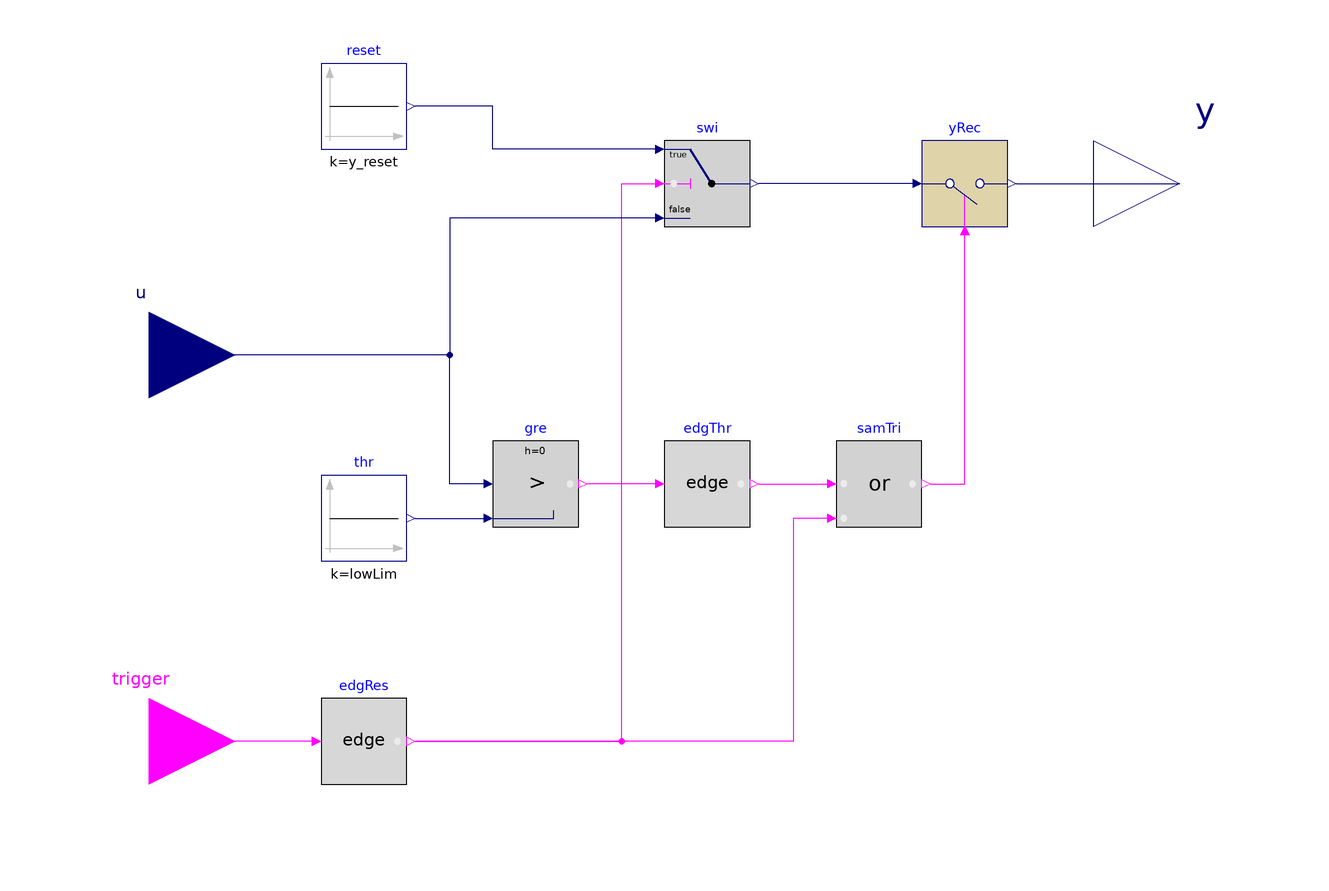

The component connection diagram of the Modelica model below, drawn from its own Placement and Line annotations.

block SamplerWithResetThreshold
  "Sampler with a reset and a threshold"
  parameter Real lowLim = 1
    "Lower limit for triggering the sampling";
  parameter Real y_reset = 1
    "The value of y when the reset occurs";
  BuildingsLite.Controls.OBC.CDL.Interfaces.RealInput u
    "Input real signal"
    annotation (Placement(transformation(extent={{-140,-10},{-100,30}}),
        iconTransformation(extent={{-140,40},{-100,80}})));
  BuildingsLite.Controls.OBC.CDL.Interfaces.BooleanInput trigger
    "Reset the output when trigger becomes true"
    annotation (Placement(transformation(extent={{-140,-100},{-100,-60}}),
        iconTransformation(extent={{-140,-80},{-100,-40}})));
  BuildingsLite.Controls.OBC.CDL.Interfaces.RealOutput y
   "Sampling output"
    annotation (Placement(transformation(extent={{100,30},{140,70}}),
        iconTransformation(extent={{100,-20},{140,20}})));

protected
  BuildingsLite.Controls.OBC.CDL.Reals.Sources.Constant thr(final k=lowLim)
    "Threshold"
    annotation (Placement(transformation(extent={{-80,-38},{-60,-18}})));
  BuildingsLite.Controls.OBC.CDL.Discrete.TriggeredSampler yRec(
    final y_start=y_reset)
    "Record the input when sampling is triggered"
    annotation (Placement(transformation(extent={{60,40},{80,60}})));
  BuildingsLite.Controls.OBC.CDL.Reals.Sources.Constant reset(
    final k=y_reset)
    "Reset value"
    annotation (Placement(transformation(origin={0,148}, extent={{-80,-90},{-60,-70}})));
  BuildingsLite.Controls.OBC.CDL.Logical.Or samTri "Sampling trigger"
    annotation (Placement(transformation(extent={{40,-30},{60,-10}})));
  BuildingsLite.Controls.OBC.CDL.Reals.Greater gre
    "Check if the input signal is larger than the threshold"
    annotation (Placement(transformation(origin={-8,-50}, extent={{-32,20},{-12,40}})));
  BuildingsLite.Controls.OBC.CDL.Reals.Switch swi
    "Switch between sampling the input signal and the reset value"
    annotation (Placement(transformation(extent={{0,40},{20,60}})));
  BuildingsLite.Controls.OBC.CDL.Logical.Edge edgRes(
    final pre_u_start=false)
    "Detect if the reset is triggered"
    annotation (Placement(transformation(origin={0,-40}, extent={{-80,-50},{-60,-30}})));
  BuildingsLite.Controls.OBC.CDL.Logical.Edge edgThr(
    final pre_u_start=false)
    "Detect if the threshold is exceeded"
    annotation (Placement(transformation(extent={{0,-30},{20,-10}})));
equation
  connect(yRec.y, y) annotation (Line(points={{82,50},{120,50}},
         color={0,0,127}));
  connect(thr.y, gre.u2) annotation (Line(points={{-58,-28},{-42,-28}},
         color={0,0,127}));
  connect(gre.u1, u) annotation (Line(points={{-42,-20},{-50,-20},{-50,10},{-120,
          10}}, color={0,0,127}));
  connect(yRec.u, swi.y)
    annotation (Line(points={{58,50},{22,50}}, color={0,0,127}));
  connect(edgRes.u, trigger)
    annotation (Line(points={{-82,-80},{-120,-80}}, color={255,0,255}));
  connect(edgRes.y, swi.u2) annotation (Line(points={{-58,-80},{-10,-80},{-10,50},
          {-2,50}}, color={255,0,255}));
  connect(swi.u3, u)
    annotation (Line(points={{-2,42},{-50,42},{-50,10},{-120,10}},
        color={0,0,127}));
  connect(swi.u1, reset.y) annotation (Line(points={{-2,58},{-40,58},{-40,68},{-58,
          68}}, color={0,0,127}));
  connect(samTri.u2, edgRes.y) annotation (Line(points={{38,-28},{30,-28},{30,-80},
          {-58,-80}}, color={255,0,255}));
  connect(samTri.y, yRec.trigger)
    annotation (Line(points={{62,-20},{70,-20},{70,38}}, color={255,0,255}));
  connect(edgThr.y, samTri.u1)
    annotation (Line(points={{22,-20},{38,-20}}, color={255,0,255}));
  connect(edgThr.u, gre.y) annotation (Line(points={{-2,-20},{-18,-20}},color={255,0,255}));
  annotation (
        defaultComponentName = "samResThr",
        Icon(coordinateSystem(preserveAspectRatio=false), graphics={
        Rectangle(
          extent={{-100,-100},{100,100}},
          lineColor={0,0,127},
          fillColor={255,255,255},
          fillPattern=FillPattern.Solid),
        Text(
          extent={{-100,140},{100,100}},
          textString="%name",
          textColor={0,0,255})}), Diagram(coordinateSystem(preserveAspectRatio=false)),
    Documentation(revisions="<html>
<ul>
<li>
September 20, 2023, by Sen Huang:<br/>
First implementation.<br/>
</li>
</ul>
</html>", info="<html>
<p>
This block samples the input real signal <code>u</code> when <code>u</code> is
larger than a threshold.
On the other hand, when the input boolean signal <code>trigger</code> becomes true,
the output <code>y</code> is reset to a default value.
</p>
</html>"));
end SamplerWithResetThreshold;